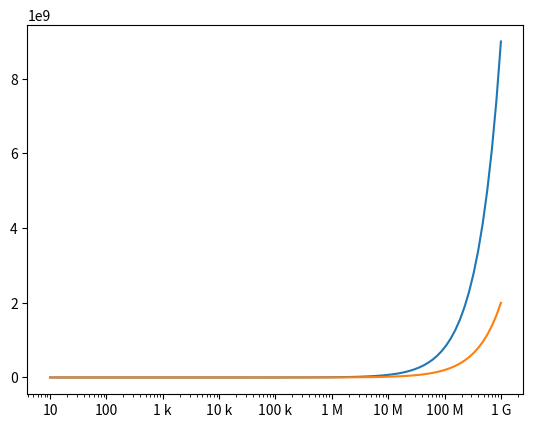

This figure's Python source:
import matplotlib.pyplot as plt
import numpy as np
from matplotlib.ticker import EngFormatter

fig, ax = plt.subplots()
ax.set_xscale('log')
formatter = EngFormatter()
ax.xaxis.set_major_formatter(formatter)

xs = np.logspace(1, 9, 100)
ys = xs * np.log10(xs)
ax.plot(xs, ys)

xs = np.logspace(1, 9, 100)
ys = 2 * xs
ax.plot(xs, ys)

plt.show()
